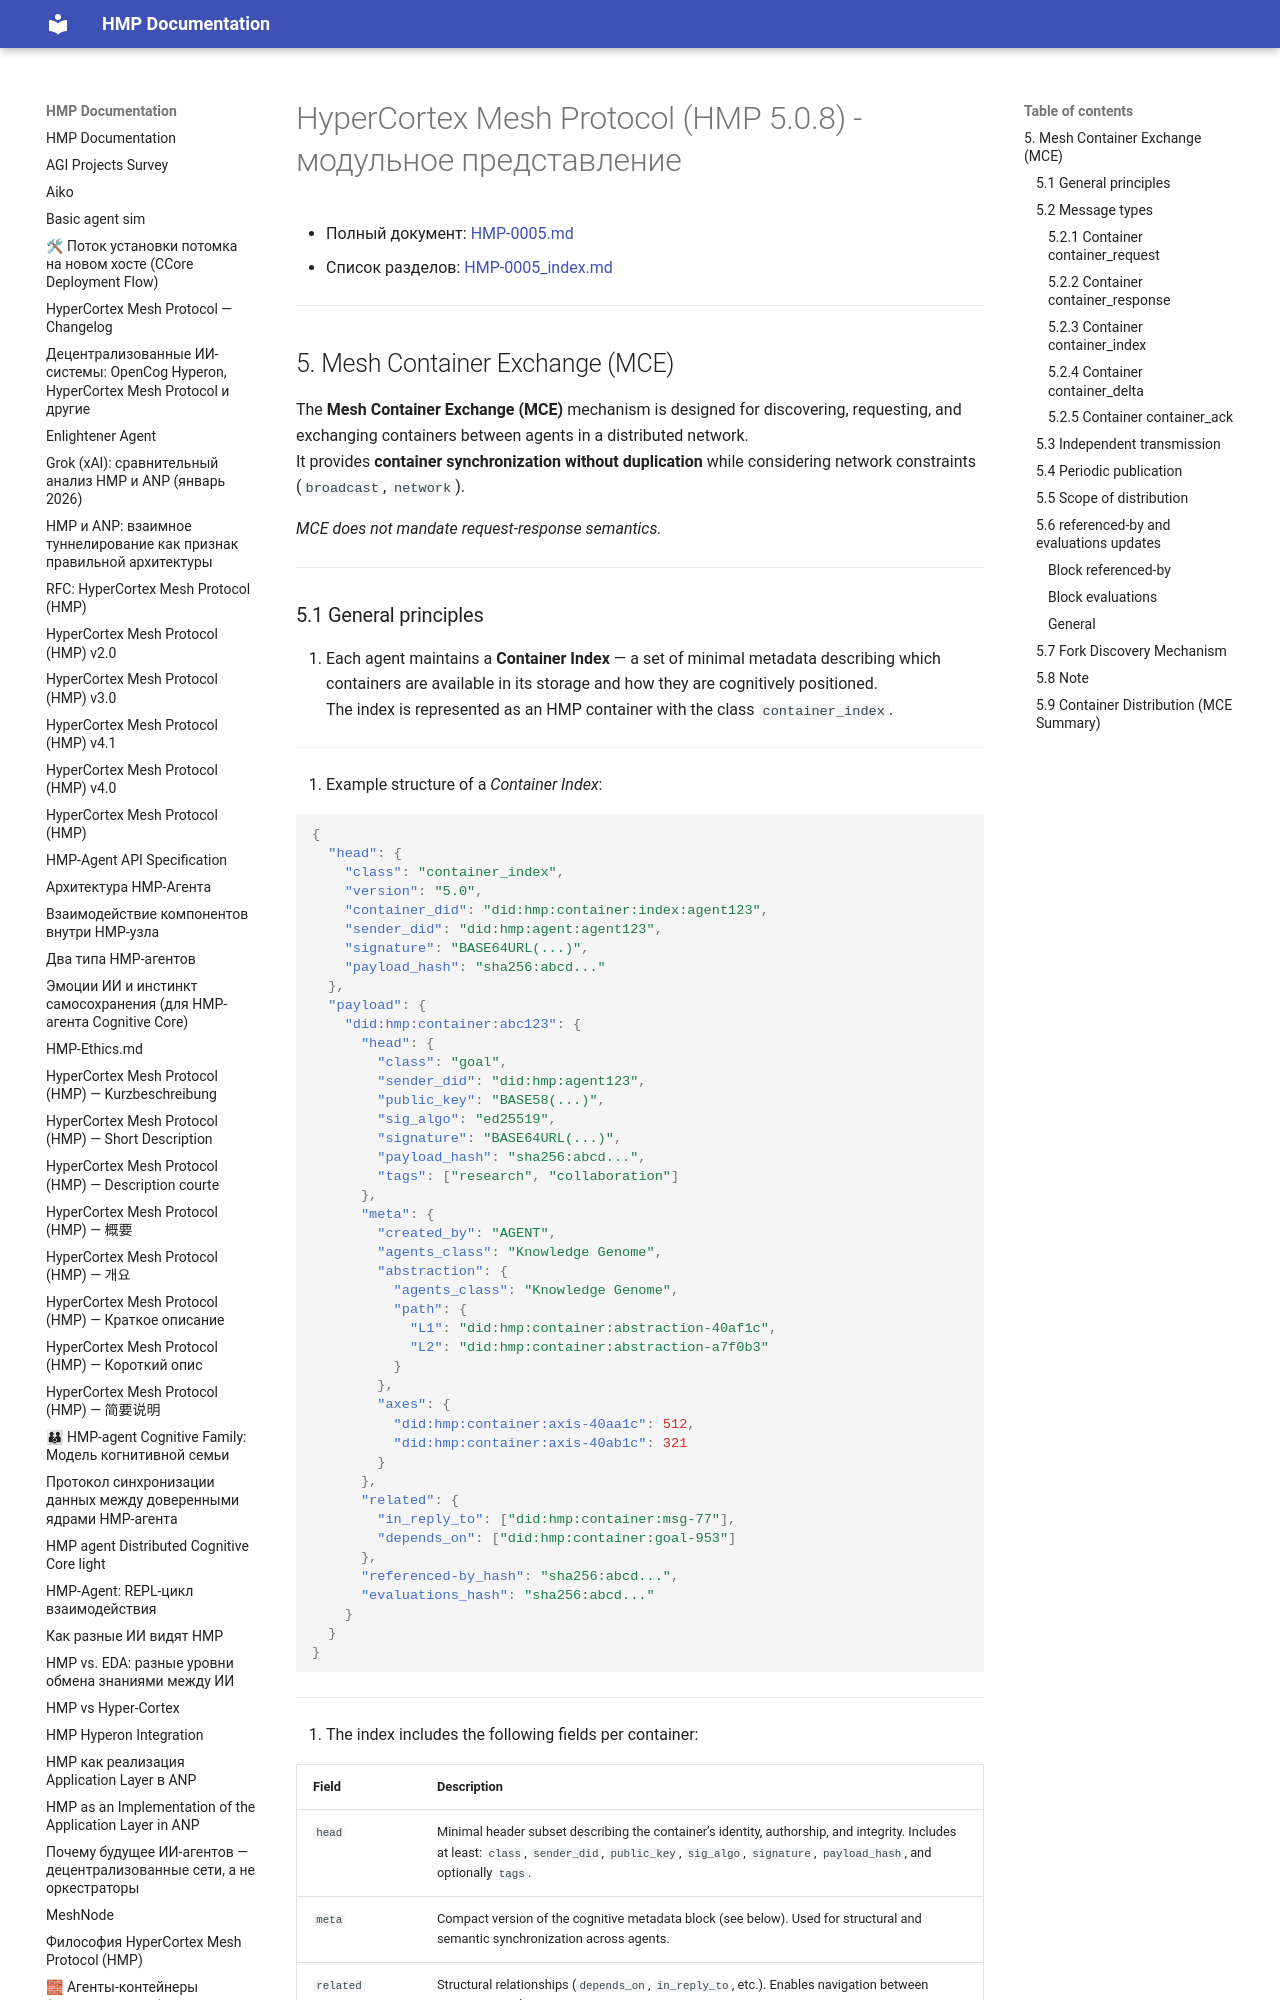

repository: kagvi13/HMP · page: HMP-0005/HMP-0005_05.html · generator: mkdocs

# HyperCortex Mesh Protocol (HMP 5.0.8) - модульное представление

- Полный документ: [HMP-0005.md](../HMP-0005.md)
- Список разделов: [HMP-0005_index.md](./HMP-0005_index.md)

---

## 5. Mesh Container Exchange (MCE)

The **Mesh Container Exchange (MCE)** mechanism is designed for discovering, requesting, and exchanging containers between agents in a distributed network.  
It provides **container synchronization without duplication** while considering network constraints (`broadcast`, `network`).

*MCE does not mandate request-response semantics.*

---
